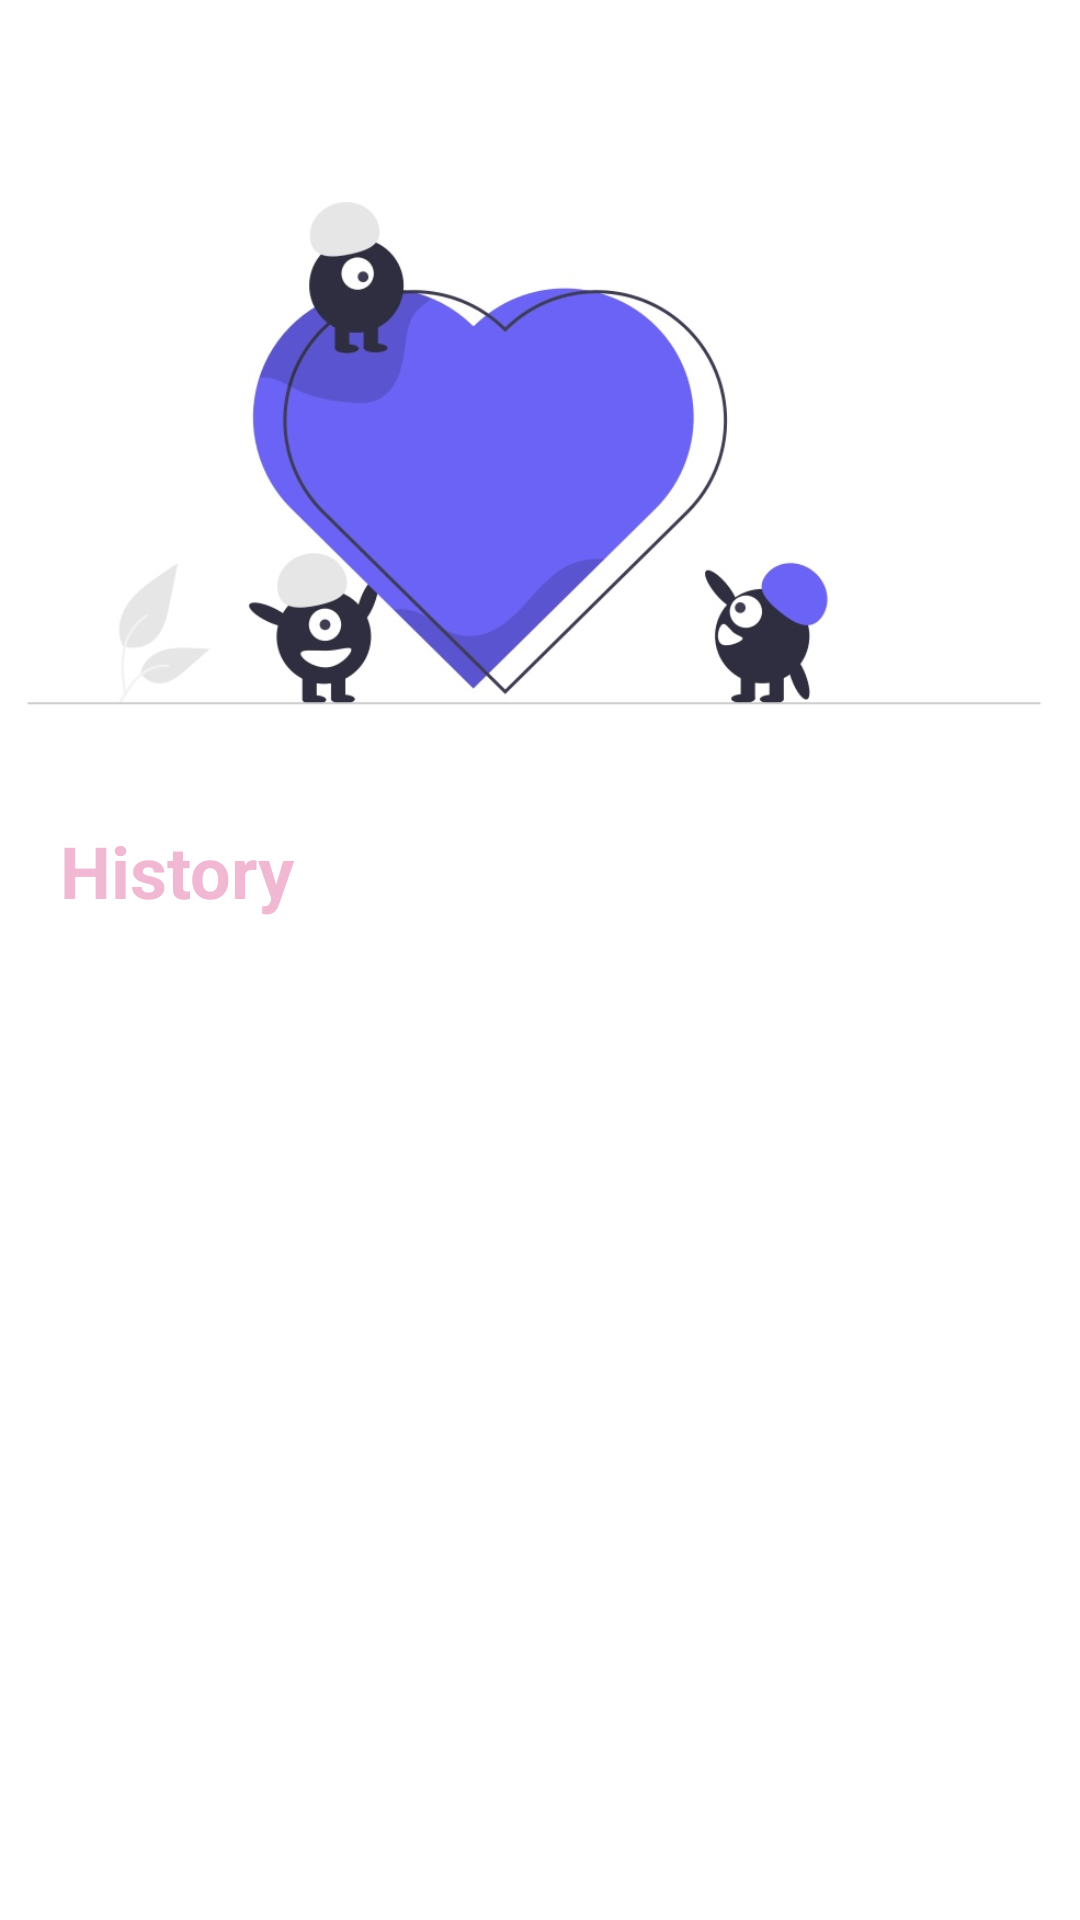

Here is an Android app screen rendered from its layout file. Give the layout XML and the strings, colors and styles it references.
<!-- AndroidManifest.xml: application theme Theme.LoveCalculator -->
<!-- res/layout/fragment_history.xml -->
<?xml version="1.0" encoding="utf-8"?>
<androidx.constraintlayout.widget.ConstraintLayout xmlns:android="http://schemas.android.com/apk/res/android"
    xmlns:app="http://schemas.android.com/apk/res-auto"
    xmlns:tools="http://schemas.android.com/tools"
    android:layout_width="match_parent"
    android:layout_height="match_parent"
    tools:context=".ui.history.HistoryFragment">

    <ImageView
        android:layout_width="0dp"
        android:layout_height="0dp"
        android:src="@drawable/img_history"
        app:layout_constraintBottom_toTopOf="@id/tvTitle"
        app:layout_constraintEnd_toEndOf="parent"
        app:layout_constraintStart_toStartOf="parent"
        app:layout_constraintTop_toTopOf="parent"
        tools:ignore="ContentDescription" />

    <TextView
        android:id="@+id/tvTitle"
        android:layout_width="wrap_content"
        android:layout_height="wrap_content"
        android:layout_marginStart="20dp"
        android:layout_marginBottom="60dp"
        android:text="@string/history"
        android:textColor="@color/pink"
        android:textSize="24sp"
        android:textStyle="bold"
        app:layout_constraintBottom_toBottomOf="parent"
        app:layout_constraintStart_toStartOf="parent"
        app:layout_constraintTop_toTopOf="parent" />

    <androidx.recyclerview.widget.RecyclerView
        android:id="@+id/rvHistory"
        android:layout_width="0dp"
        android:layout_height="0dp"
        android:layout_marginHorizontal="20dp"
        android:layout_marginTop="8dp"
        app:layoutManager="androidx.recyclerview.widget.LinearLayoutManager"
        app:layout_constraintBottom_toBottomOf="parent"
        app:layout_constraintEnd_toEndOf="parent"
        app:layout_constraintStart_toStartOf="parent"
        app:layout_constraintTop_toBottomOf="@id/tvTitle"
        tools:listitem="@layout/item_history" />

</androidx.constraintlayout.widget.ConstraintLayout>
<!-- res/layout/item_history.xml (included above) -->
<?xml version="1.0" encoding="utf-8"?>
<androidx.constraintlayout.widget.ConstraintLayout xmlns:android="http://schemas.android.com/apk/res/android"
    xmlns:app="http://schemas.android.com/apk/res-auto"
    android:layout_width="match_parent"
    android:layout_height="wrap_content"
    android:layout_marginBottom="8dp">

    <androidx.cardview.widget.CardView
        android:layout_width="match_parent"
        android:layout_height="wrap_content"
        app:layout_constraintStart_toStartOf="parent"
        app:layout_constraintTop_toTopOf="parent">

        <androidx.constraintlayout.widget.ConstraintLayout
            android:layout_width="match_parent"
            android:layout_height="match_parent"
            android:background="@drawable/bg_history_item">

            <TextView
                android:id="@+id/tvFirstName"
                android:layout_width="wrap_content"
                android:layout_height="wrap_content"
                android:layout_marginTop="4dp"
                android:text="@string/first_name"
                android:textColor="@color/black"
                android:textSize="18sp"
                app:layout_constraintEnd_toStartOf="@id/ivEqual"
                app:layout_constraintStart_toStartOf="parent"
                app:layout_constraintTop_toTopOf="parent" />

            <ImageView
                android:layout_marginTop="4dp"
                android:id="@+id/ivHeart"
                android:layout_width="wrap_content"
                android:layout_height="wrap_content"
                android:src="@drawable/ic_heart_plus"
                app:layout_constraintEnd_toStartOf="@id/ivEqual"
                app:layout_constraintStart_toStartOf="parent"
                app:layout_constraintTop_toBottomOf="@id/tvFirstName" />

            <TextView
                android:id="@+id/tvSecondName"
                android:layout_width="wrap_content"
                android:layout_height="wrap_content"
                android:layout_marginVertical="4dp"
                android:text="@string/second_name"
                android:textColor="@color/black"
                android:textSize="18sp"
                app:layout_constraintBottom_toBottomOf="parent"
                app:layout_constraintStart_toStartOf="@id/tvFirstName"
                app:layout_constraintTop_toBottomOf="@id/ivHeart" />

            <ImageView
                android:id="@+id/ivEqual"
                android:layout_width="20dp"
                android:layout_height="20dp"
                android:src="@drawable/img_equal"
                app:layout_constraintBottom_toBottomOf="parent"
                app:layout_constraintEnd_toEndOf="parent"
                app:layout_constraintStart_toStartOf="parent"
                app:layout_constraintTop_toTopOf="parent" />

            <ImageView
                android:id="@+id/ivHeartPercentage"
                android:layout_width="80dp"
                android:layout_height="80dp"
                android:src="@drawable/img_heart_percentage"
                app:layout_constraintBottom_toBottomOf="parent"
                app:layout_constraintEnd_toEndOf="parent"
                app:layout_constraintStart_toEndOf="@id/ivEqual"
                app:layout_constraintTop_toTopOf="parent" />

            <TextView
                android:id="@+id/tvPercentage"
                android:layout_width="wrap_content"
                android:layout_height="wrap_content"
                android:text="@string/percentage"
                android:textColor="@color/black"
                android:textSize="18sp"
                app:layout_constraintBottom_toBottomOf="@+id/ivHeartPercentage"
                app:layout_constraintEnd_toEndOf="@+id/ivHeartPercentage"
                app:layout_constraintStart_toStartOf="@+id/ivHeartPercentage"
                app:layout_constraintTop_toTopOf="@id/ivHeartPercentage" />

        </androidx.constraintlayout.widget.ConstraintLayout>

    </androidx.cardview.widget.CardView>

</androidx.constraintlayout.widget.ConstraintLayout>
<!-- resources referenced by this layout -->
<resources>
  <color name="black">#000000</color>
  <color name="pink">#F0B8D2</color>
  <!-- drawable bg_history_item (drawable) -->
  <?xml version="1.0" encoding="utf-8"?>
  <shape xmlns:android="http://schemas.android.com/apk/res/android">
      <solid android:color="@color/white"/>
      <stroke android:width="1dp" android:color="@color/light_gray"/>
      <corners android:radius="16dp"/>
  
  </shape>
  <!-- drawable ic_heart_plus (drawable) -->
  <?xml version="1.0" encoding="utf-8"?>
  <vector xmlns:android="http://schemas.android.com/apk/res/android"
      android:width="32dp"
      android:height="32dp"
      android:viewportWidth="24.0"
      android:viewportHeight="24.0">
      <path
          android:fillColor="@color/red"
          android:pathData="M12,21.35l-1.45,-1.32C5.4,15.36 2,12.28 2,8.5 2,5.42 4.42,3 7.5,3c1.74,0 3.41,0.81 4.5,2.09C13.09,3.81 14.76,3 16.5,3 19.58,3 22,5.42 22,8.5c0,3.78 -3.4,6.86 -8.55,11.54L12,21.35z"/>
  </vector>
  <!-- drawable img_history: jpg bitmap (drawable, 46657 bytes) -->
  <string name="first_name">First name</string>
  <string name="history">History</string>
  <string name="percentage">0</string>
  <string name="second_name">Second name</string>
  <style name="Theme.LoveCalculator" parent="Theme.MaterialComponents.DayNight.DarkActionBar">
          
          <item name="colorPrimary">@color/purple_500</item>
          <item name="colorPrimaryVariant">@color/purple_700</item>
          <item name="colorOnPrimary">@color/white</item>
          
          <item name="colorSecondary">@color/teal_200</item>
          <item name="colorSecondaryVariant">@color/teal_700</item>
          <item name="colorOnSecondary">@color/black</item>
          
          <item name="android:statusBarColor" tools:targetApi="lollipop">@color/pink</item>
          
      </style>
  <color name="white">#FFFFFFFF</color>
  <color name="light_gray">#E4E4E4</color>
  <color name="red">#E7001D</color>
  <color name="purple_500">#FF6200EE</color>
  <color name="purple_700">#FF3700B3</color>
  <color name="teal_200">#FF03DAC5</color>
  <color name="teal_700">#FF018786</color>
</resources>
